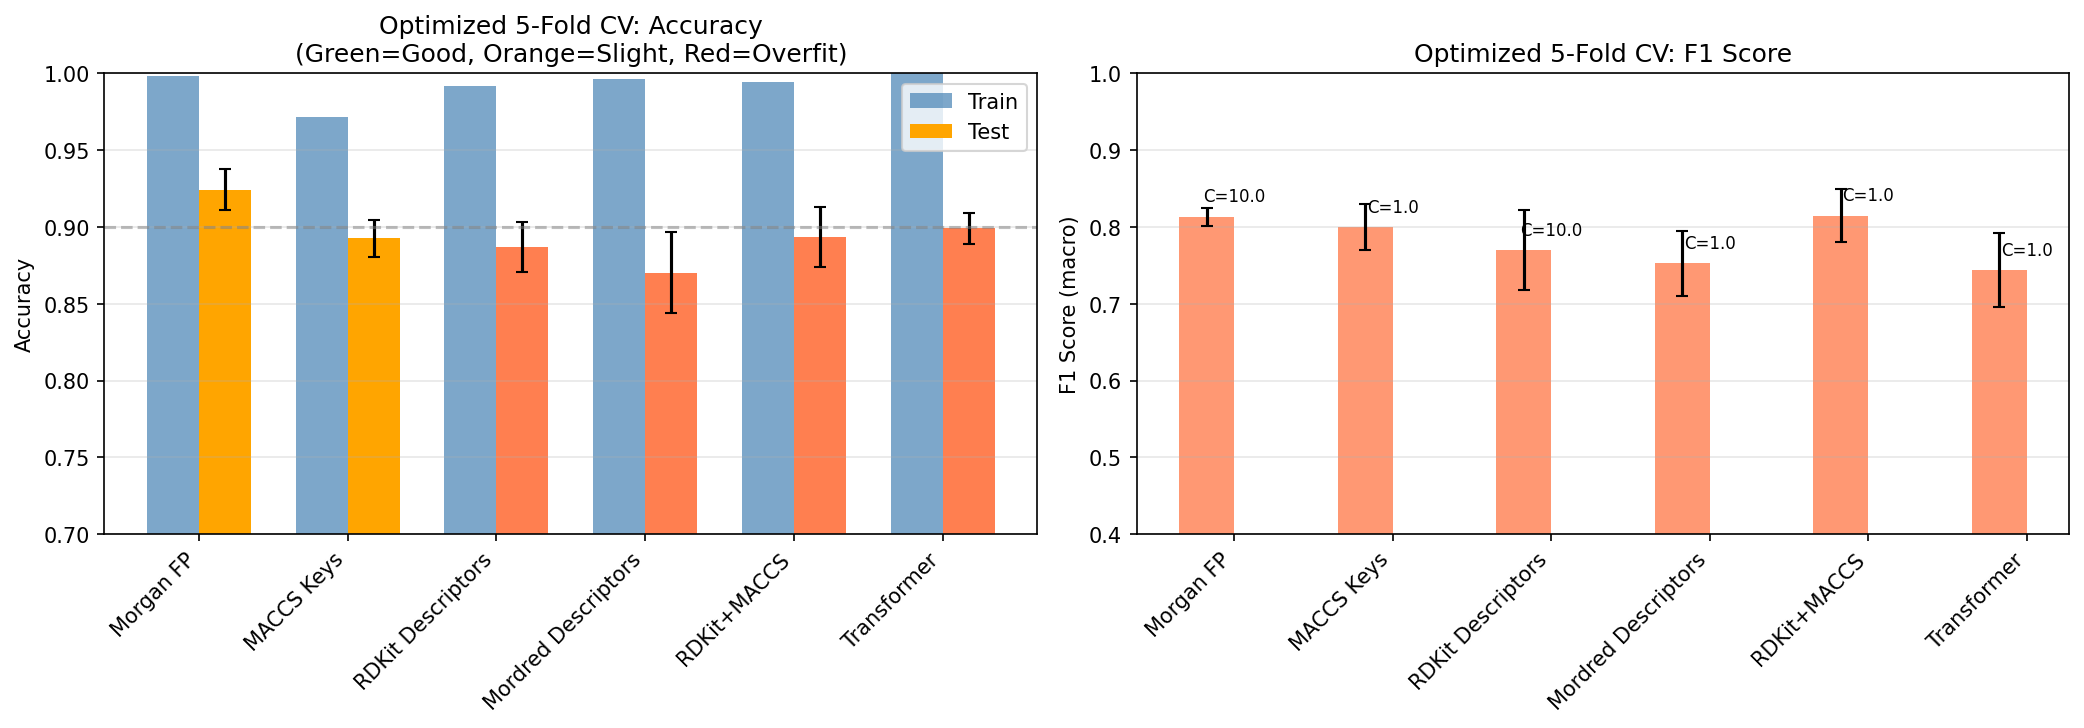

Source data for this figure (header and first rows):
Representation, Best_C, PCA_Applied, N_Features, Train_Acc, Test_Acc, Test_Acc_Std, Test_F1, Test_F1_Std, Gap, Status
Morgan FP, 10.0, True, 100, 0.9981, 0.9243, 0.01335, 0.8131, 0.01137, 0.07383, SLIGHT
MACCS Keys, 1.0, False, 167, 0.9717, 0.8925, 0.01219, 0.7995, 0.03001, 0.07921, SLIGHT
RDKit Descriptors, 10.0, False, 153, 0.9916, 0.8869, 0.01629, 0.7697, 0.05205, 0.1047, OVERFIT
Mordred Descriptors, 1.0, True, 100, 0.9965, 0.8701, 0.02633, 0.7526, 0.04215, 0.1264, OVERFIT
RDKit+MACCS, 1.0, True, 100, 0.9944, 0.8935, 0.01947, 0.8146, 0.03453, 0.1009, OVERFIT
Transformer, 1.0, True, 100, 1.0, 0.8991, 0.01007, 0.7436, 0.04815, 0.1009, OVERFIT
